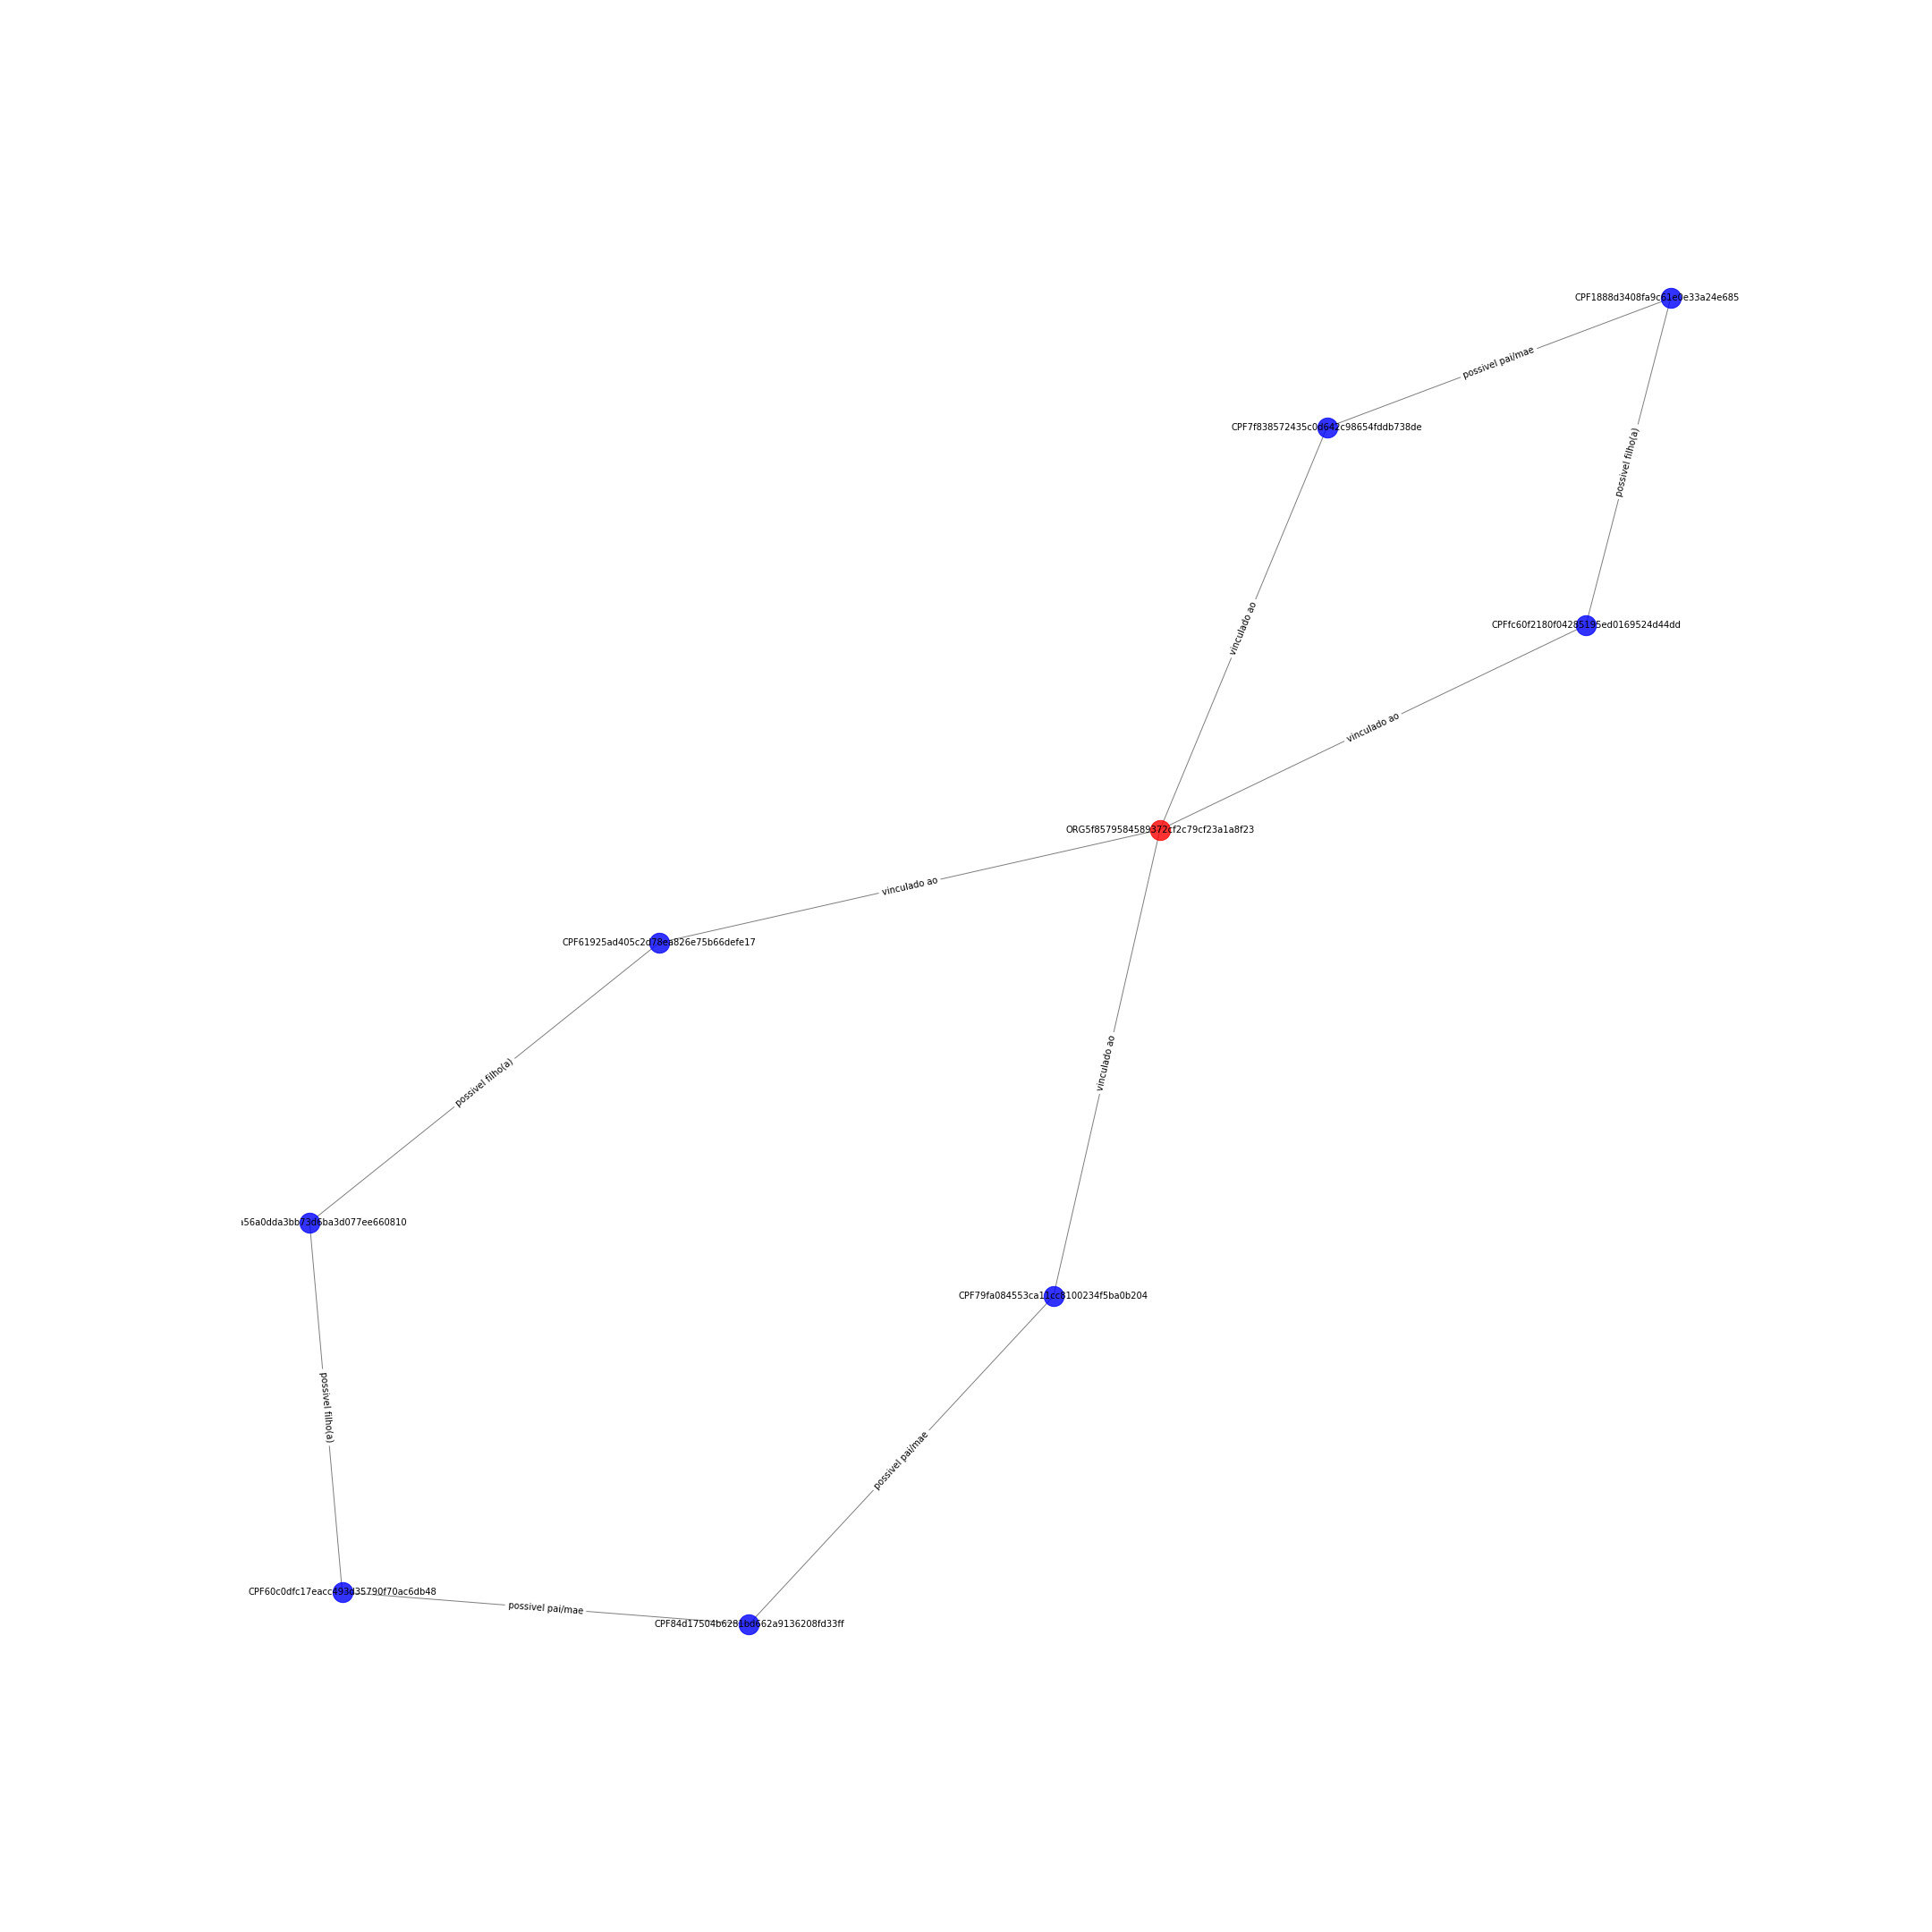

Source data for this figure (header and first rows):
ORG5f8579584589372cf2c79cf23a1a8f23; CPF7f838572435c0d642c98654fddb738de; {'etiqueta': 'vinculado ao'}
ORG5f8579584589372cf2c79cf23a1a8f23; CPF79fa084553ca11cc8100234f5ba0b204; {'etiqueta': 'vinculado ao'}
ORG5f8579584589372cf2c79cf23a1a8f23; CPFfc60f2180f04285195ed0169524d44dd; {'etiqueta': 'vinculado ao'}
ORG5f8579584589372cf2c79cf23a1a8f23; CPF61925ad405c2d78ea826e75b66defe17; {'etiqueta': 'vinculado ao'}
CPF79fa084553ca11cc8100234f5ba0b204; CPF84d17504b6281bd662a9136208fd33ff; {'etiqueta': 'possivel pai/mae'}
CPFcea56a0dda3bb73d6ba3d077ee660810; CPF61925ad405c2d78ea826e75b66defe17; {'etiqueta': 'possivel filho(a)'}
CPFcea56a0dda3bb73d6ba3d077ee660810; CPF60c0dfc17eacc493d35790f70ac6db48; {'etiqueta': 'possivel filho(a)'}
CPF1888d3408fa9c61e0e33a24e685349c5; CPF7f838572435c0d642c98654fddb738de; {'etiqueta': 'possivel pai/mae'}
CPF1888d3408fa9c61e0e33a24e685349c5; CPFfc60f2180f04285195ed0169524d44dd; {'etiqueta': 'possivel filho(a)'}
CPF60c0dfc17eacc493d35790f70ac6db48; CPF84d17504b6281bd662a9136208fd33ff; {'etiqueta': 'possivel pai/mae'}
